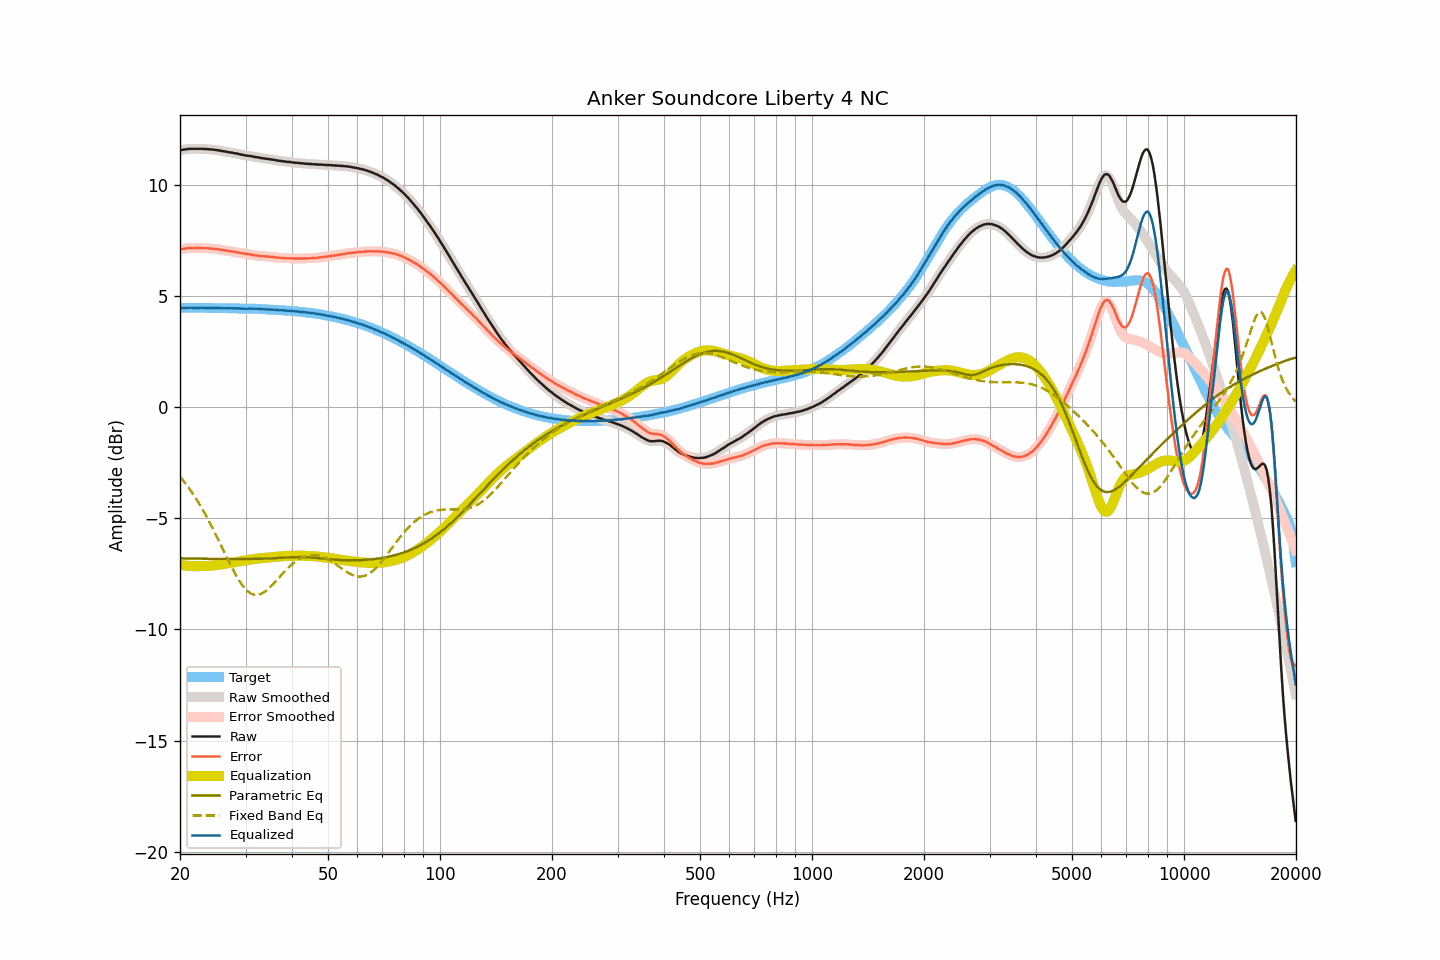

The data file committed next to this chart (first rows):
frequency, raw, smoothed, error, error_smoothed, equalization, parametric_eq, fixed_band_eq, equalized_raw, equalized_smoothed, target
20.00, 11.55, 11.55, 7.08, 7.09, -7.09, -6.81, -3.13, 4.45, 4.46, 4.46
20.20, 11.57, 11.56, 7.11, 7.10, -7.10, -6.81, -3.21, 4.46, 4.46, 4.46
20.40, 11.58, 11.57, 7.12, 7.12, -7.12, -6.81, -3.30, 4.46, 4.46, 4.46
20.61, 11.59, 11.59, 7.13, 7.13, -7.12, -6.81, -3.40, 4.46, 4.46, 4.46
20.81, 11.60, 11.60, 7.14, 7.14, -7.13, -6.81, -3.49, 4.46, 4.46, 4.46
21.02, 11.61, 11.61, 7.15, 7.15, -7.14, -6.81, -3.59, 4.46, 4.47, 4.46
21.23, 11.62, 11.61, 7.16, 7.15, -7.15, -6.81, -3.69, 4.47, 4.47, 4.46
21.44, 11.62, 11.62, 7.15, 7.15, -7.15, -6.81, -3.79, 4.46, 4.47, 4.47
21.66, 11.62, 11.62, 7.15, 7.15, -7.15, -6.81, -3.90, 4.46, 4.46, 4.47
21.87, 11.62, 11.62, 7.15, 7.15, -7.15, -6.82, -4.01, 4.46, 4.46, 4.47
22.09, 11.62, 11.62, 7.15, 7.15, -7.15, -6.82, -4.12, 4.46, 4.46, 4.47
22.31, 11.62, 11.62, 7.15, 7.15, -7.15, -6.82, -4.24, 4.46, 4.46, 4.46
22.54, 11.62, 11.62, 7.15, 7.15, -7.15, -6.82, -4.35, 4.46, 4.46, 4.46
22.76, 11.62, 11.61, 7.15, 7.15, -7.15, -6.82, -4.48, 4.46, 4.46, 4.46
22.99, 11.62, 11.61, 7.15, 7.15, -7.15, -6.82, -4.60, 4.47, 4.46, 4.46
23.22, 11.61, 11.61, 7.14, 7.15, -7.15, -6.82, -4.73, 4.46, 4.46, 4.46
23.45, 11.61, 11.61, 7.14, 7.15, -7.15, -6.82, -4.86, 4.46, 4.46, 4.46
23.69, 11.61, 11.60, 7.15, 7.14, -7.14, -6.82, -4.99, 4.46, 4.46, 4.46
23.92, 11.60, 11.60, 7.14, 7.14, -7.14, -6.82, -5.12, 4.46, 4.46, 4.46
24.16, 11.59, 11.59, 7.13, 7.13, -7.13, -6.82, -5.26, 4.45, 4.46, 4.46
24.40, 11.59, 11.58, 7.13, 7.13, -7.13, -6.83, -5.40, 4.46, 4.46, 4.46
24.65, 11.58, 11.57, 7.12, 7.12, -7.12, -6.83, -5.55, 4.46, 4.46, 4.46
24.89, 11.57, 11.57, 7.11, 7.11, -7.11, -6.83, -5.69, 4.46, 4.46, 4.45
25.14, 11.56, 11.56, 7.10, 7.10, -7.10, -6.83, -5.84, 4.45, 4.46, 4.45
25.39, 11.55, 11.54, 7.09, 7.09, -7.09, -6.83, -5.99, 4.45, 4.45, 4.45
25.65, 11.54, 11.53, 7.08, 7.08, -7.08, -6.83, -6.14, 4.45, 4.45, 4.45
25.91, 11.52, 11.52, 7.07, 7.07, -7.07, -6.83, -6.29, 4.45, 4.45, 4.45
26.16, 11.51, 11.51, 7.06, 7.06, -7.06, -6.83, -6.44, 4.45, 4.45, 4.45
26.43, 11.50, 11.49, 7.05, 7.05, -7.05, -6.83, -6.59, 4.45, 4.45, 4.45
26.69, 11.49, 11.48, 7.04, 7.04, -7.04, -6.83, -6.74, 4.45, 4.45, 4.45
26.96, 11.47, 11.47, 7.02, 7.02, -7.02, -6.83, -6.89, 4.44, 4.44, 4.45
27.23, 11.46, 11.46, 7.01, 7.01, -7.01, -6.83, -7.03, 4.44, 4.44, 4.44
27.50, 11.45, 11.44, 7.00, 7.00, -7.00, -6.83, -7.18, 4.44, 4.44, 4.44
27.77, 11.44, 11.43, 6.99, 6.99, -6.99, -6.83, -7.32, 4.44, 4.44, 4.44
28.05, 11.42, 11.42, 6.98, 6.98, -6.98, -6.83, -7.45, 4.44, 4.44, 4.44
28.33, 11.41, 11.41, 6.97, 6.97, -6.97, -6.83, -7.58, 4.44, 4.44, 4.44
28.62, 11.40, 11.39, 6.96, 6.95, -6.95, -6.83, -7.71, 4.44, 4.44, 4.44
28.90, 11.38, 11.38, 6.94, 6.94, -6.94, -6.83, -7.82, 4.44, 4.44, 4.43
29.19, 11.36, 11.36, 6.92, 6.93, -6.93, -6.83, -7.93, 4.43, 4.43, 4.43
29.48, 11.35, 11.34, 6.91, 6.91, -6.92, -6.83, -8.03, 4.43, 4.43, 4.43
29.78, 11.33, 11.33, 6.90, 6.90, -6.90, -6.83, -8.13, 4.42, 4.43, 4.43
30.08, 11.32, 11.32, 6.89, 6.89, -6.89, -6.83, -8.20, 4.42, 4.43, 4.43
30.38, 11.31, 11.30, 6.88, 6.88, -6.88, -6.83, -8.27, 4.43, 4.43, 4.42
30.68, 11.30, 11.30, 6.87, 6.87, -6.87, -6.83, -8.33, 4.43, 4.43, 4.42
30.99, 11.29, 11.28, 6.86, 6.86, -6.86, -6.83, -8.38, 4.43, 4.43, 4.43
31.30, 11.28, 11.27, 6.85, 6.85, -6.85, -6.83, -8.41, 4.43, 4.43, 4.43
31.61, 11.26, 11.26, 6.83, 6.83, -6.83, -6.83, -8.44, 4.42, 4.42, 4.43
31.93, 11.25, 11.25, 6.82, 6.82, -6.82, -6.83, -8.44, 4.42, 4.42, 4.42
32.24, 11.24, 11.23, 6.82, 6.81, -6.81, -6.83, -8.45, 4.42, 4.42, 4.42
32.57, 11.23, 11.22, 6.81, 6.80, -6.81, -6.82, -8.43, 4.42, 4.42, 4.42
32.89, 11.21, 11.21, 6.79, 6.80, -6.80, -6.82, -8.41, 4.41, 4.41, 4.41
33.22, 11.20, 11.20, 6.79, 6.79, -6.79, -6.82, -8.38, 4.40, 4.41, 4.41
33.55, 11.19, 11.18, 6.79, 6.78, -6.78, -6.82, -8.34, 4.40, 4.40, 4.40
33.89, 11.18, 11.18, 6.78, 6.78, -6.78, -6.81, -8.29, 4.40, 4.40, 4.40
34.23, 11.17, 11.17, 6.77, 6.77, -6.77, -6.81, -8.23, 4.39, 4.39, 4.39
34.57, 11.16, 11.16, 6.77, 6.77, -6.77, -6.81, -8.17, 4.39, 4.39, 4.39
34.92, 11.15, 11.15, 6.76, 6.76, -6.76, -6.81, -8.10, 4.39, 4.39, 4.38
35.27, 11.14, 11.14, 6.75, 6.76, -6.75, -6.80, -8.03, 4.38, 4.38, 4.38
35.62, 11.13, 11.12, 6.75, 6.75, -6.75, -6.80, -7.96, 4.38, 4.38, 4.38
35.97, 11.12, 11.11, 6.74, 6.74, -6.74, -6.79, -7.88, 4.38, 4.37, 4.37
... 635 more rows
